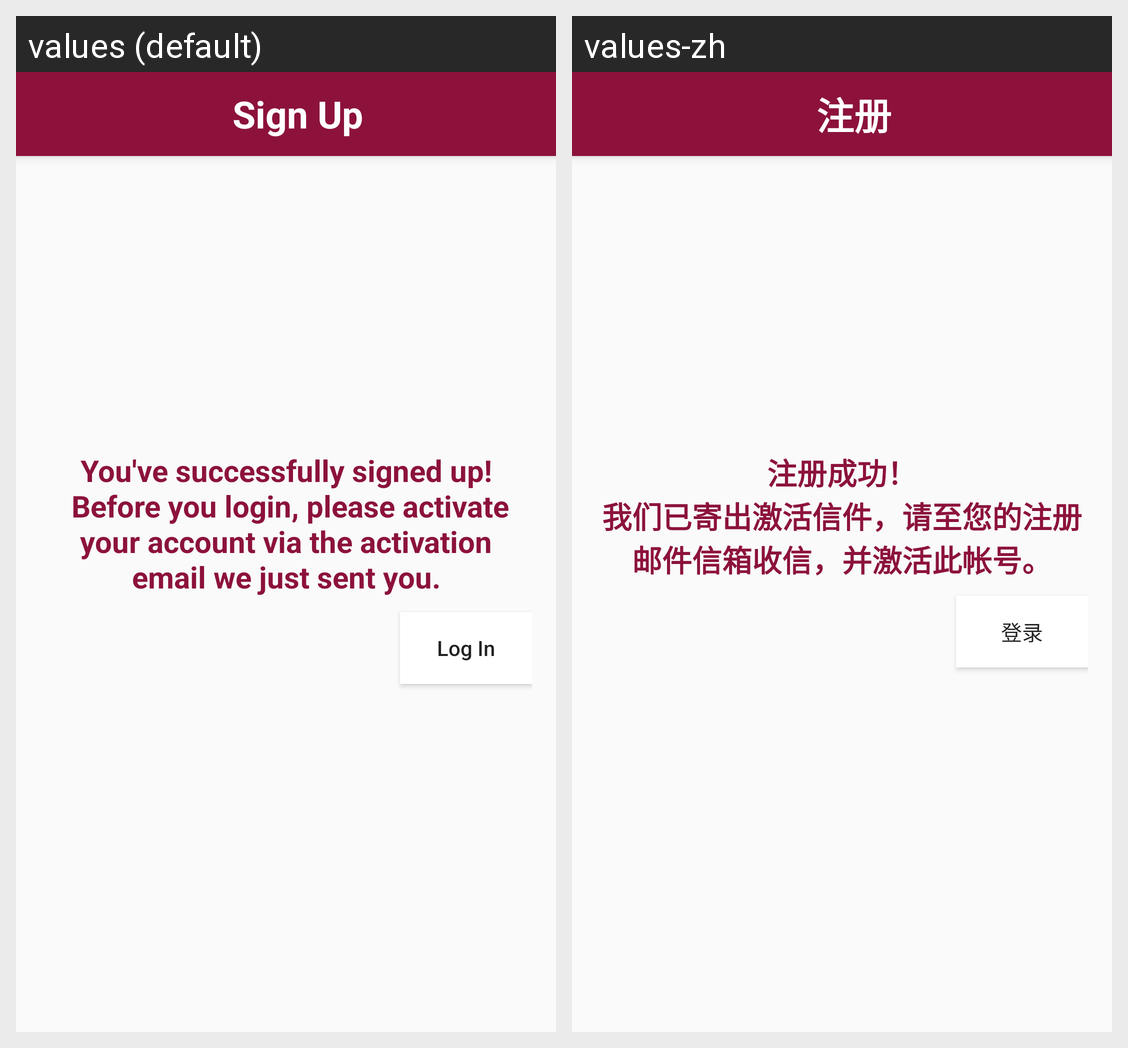

This grid shows one Android layout under two languages. Give, for every string resource on the screen, its name, the default text and each shown locale's text.
Android screen res/layout/activity_sign_up_success.xml rendered under 2 locales, left to right: values (default), values-zh. Device: Nexus 5 (rendered at 1080×1920; each locale shown at half size, 540×960, under a caption strip naming it); theme AppTheme.NoActionBar.
Strings drawn on this screen, with the default value and each locale's value (text and hints the layout hard-codes, and strings that could not be matched under every locale, appear in the picture but are not listed):

signup_activity_title
  values: Sign Up
  values-zh: 注册

signup_success_notice
  values: You've successfully signed up!
       Before you login, please activate your account via the activation email we just sent you.
  values-zh: 注册成功！
      我们已寄出激活信件，请至您的注册邮件信箱收信，并激活此帐号。

login_activity_login_button_text
  values: Log In
  values-zh: 登录
